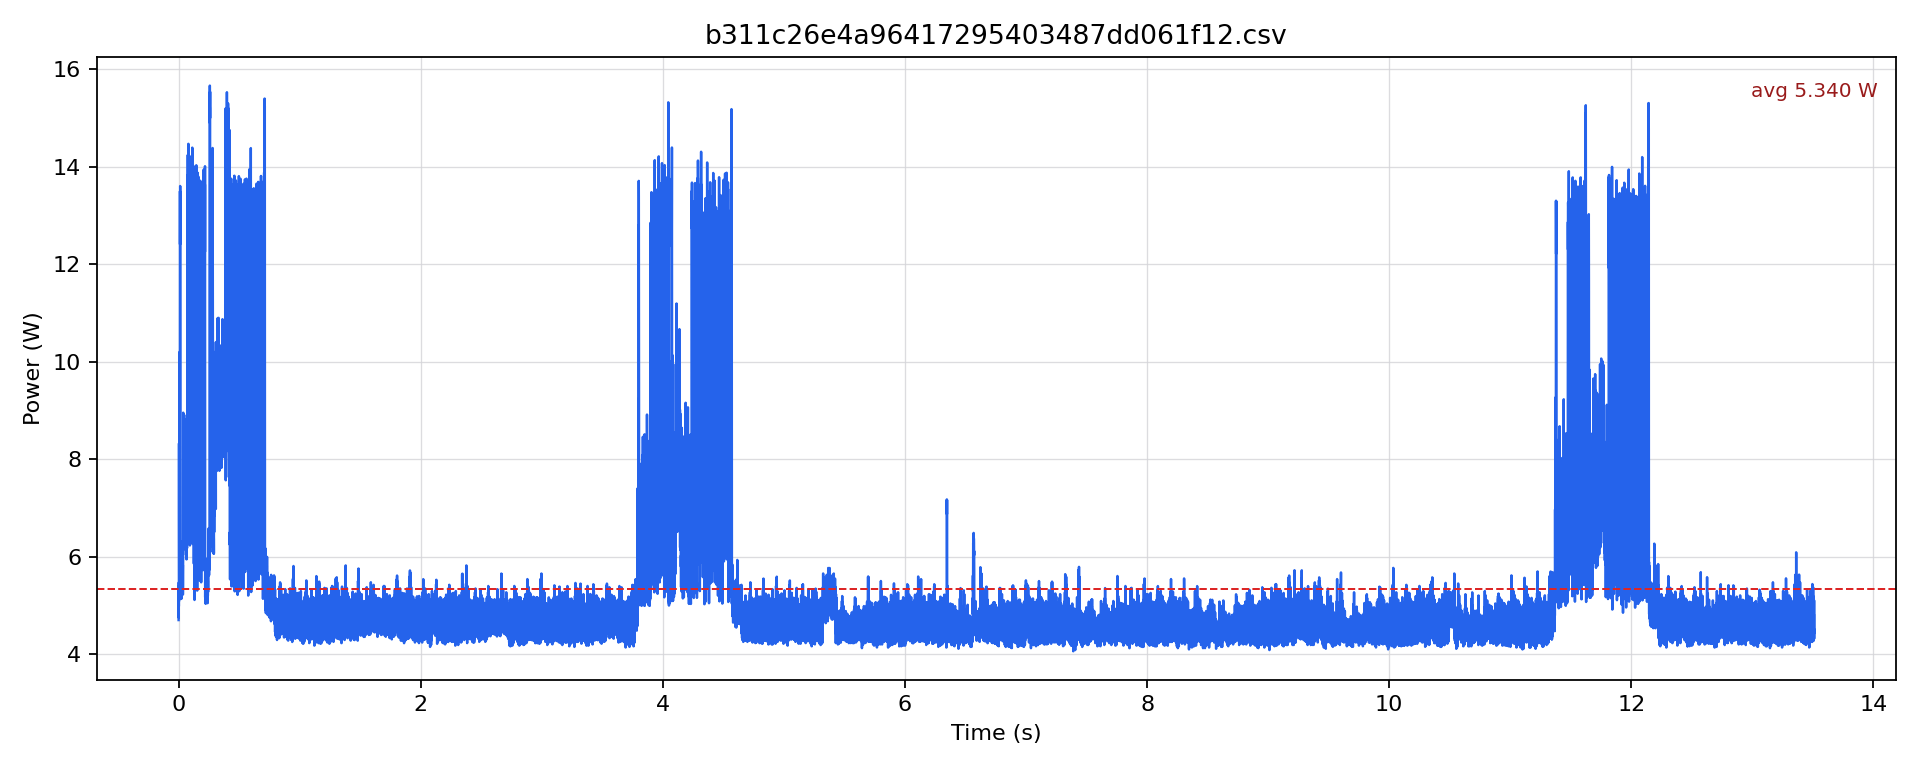

Data behind this chart, as committed beside it:
timestamp [us], current [mA], voltage [mV], power [W]
0.0, 384.2, 12239, 4.702
500.0, 439, 12241, 5.374
1000, 388.4, 12241, 4.755
1500, 441.1, 12237, 5.398
2000, 407.4, 12239, 4.986
2500, 447.5, 12237, 5.476
3000, 415.8, 12237, 5.089
3500, 681, 12225, 8.325
4000, 556.5, 12222, 6.802
4500, 482.2, 12225, 5.895
5000, 426.4, 12224, 5.213
5500, 450.6, 12227, 5.51
6000, 427.5, 12229, 5.227
6500, 487.5, 12230, 5.962
7000, 451.7, 12229, 5.524
7500, 484.3, 12227, 5.922
8000, 647.5, 12213, 7.908
8500, 836.9, 12191, 10.2
9000, 546.1, 12195, 6.659
9500, 483.3, 12200, 5.896
10000, 462.2, 12208, 5.643
10500, 970.8, 12185, 11.83
11000, 1037, 12167, 12.61
11500, 1111, 12149, 13.5
12000, 1022, 12140, 12.41
12500, 1055, 12123, 12.8
13000, 1122, 12119, 13.6
13500, 1104, 12114, 13.37
14000, 954, 12123, 11.57
14500, 646.5, 12149, 7.854
15000, 528.3, 12165, 6.426
15500, 691.5, 12172, 8.416
16000, 492.7, 12182, 6.002
16500, 499, 12201, 6.088
17000, 434.8, 12208, 5.308
17500, 478, 12212, 5.838
18000, 441.1, 12218, 5.39
18500, 470.7, 12223, 5.753
19000, 435.9, 12223, 5.328
19500, 466.4, 12222, 5.701
20000, 439, 12224, 5.367
20500, 489.6, 12224, 5.985
21000, 427.4, 12227, 5.226
21500, 492.7, 12223, 6.023
22000, 434.8, 12227, 5.317
22500, 493.8, 12224, 6.036
23000, 420.1, 12227, 5.136
23500, 481.2, 12227, 5.884
24000, 436.9, 12227, 5.342
24500, 480.2, 12228, 5.871
25000, 429.6, 12229, 5.253
25500, 474.9, 12227, 5.806
26000, 438, 12228, 5.356
26500, 467.5, 12227, 5.716
27000, 435.9, 12229, 5.33
27500, 480.2, 12228, 5.871
28000, 444.3, 12229, 5.433
28500, 475.9, 12222, 5.817
29000, 475.9, 12223, 5.817
29500, 436.9, 12221, 5.34
... 26,962 more rows
